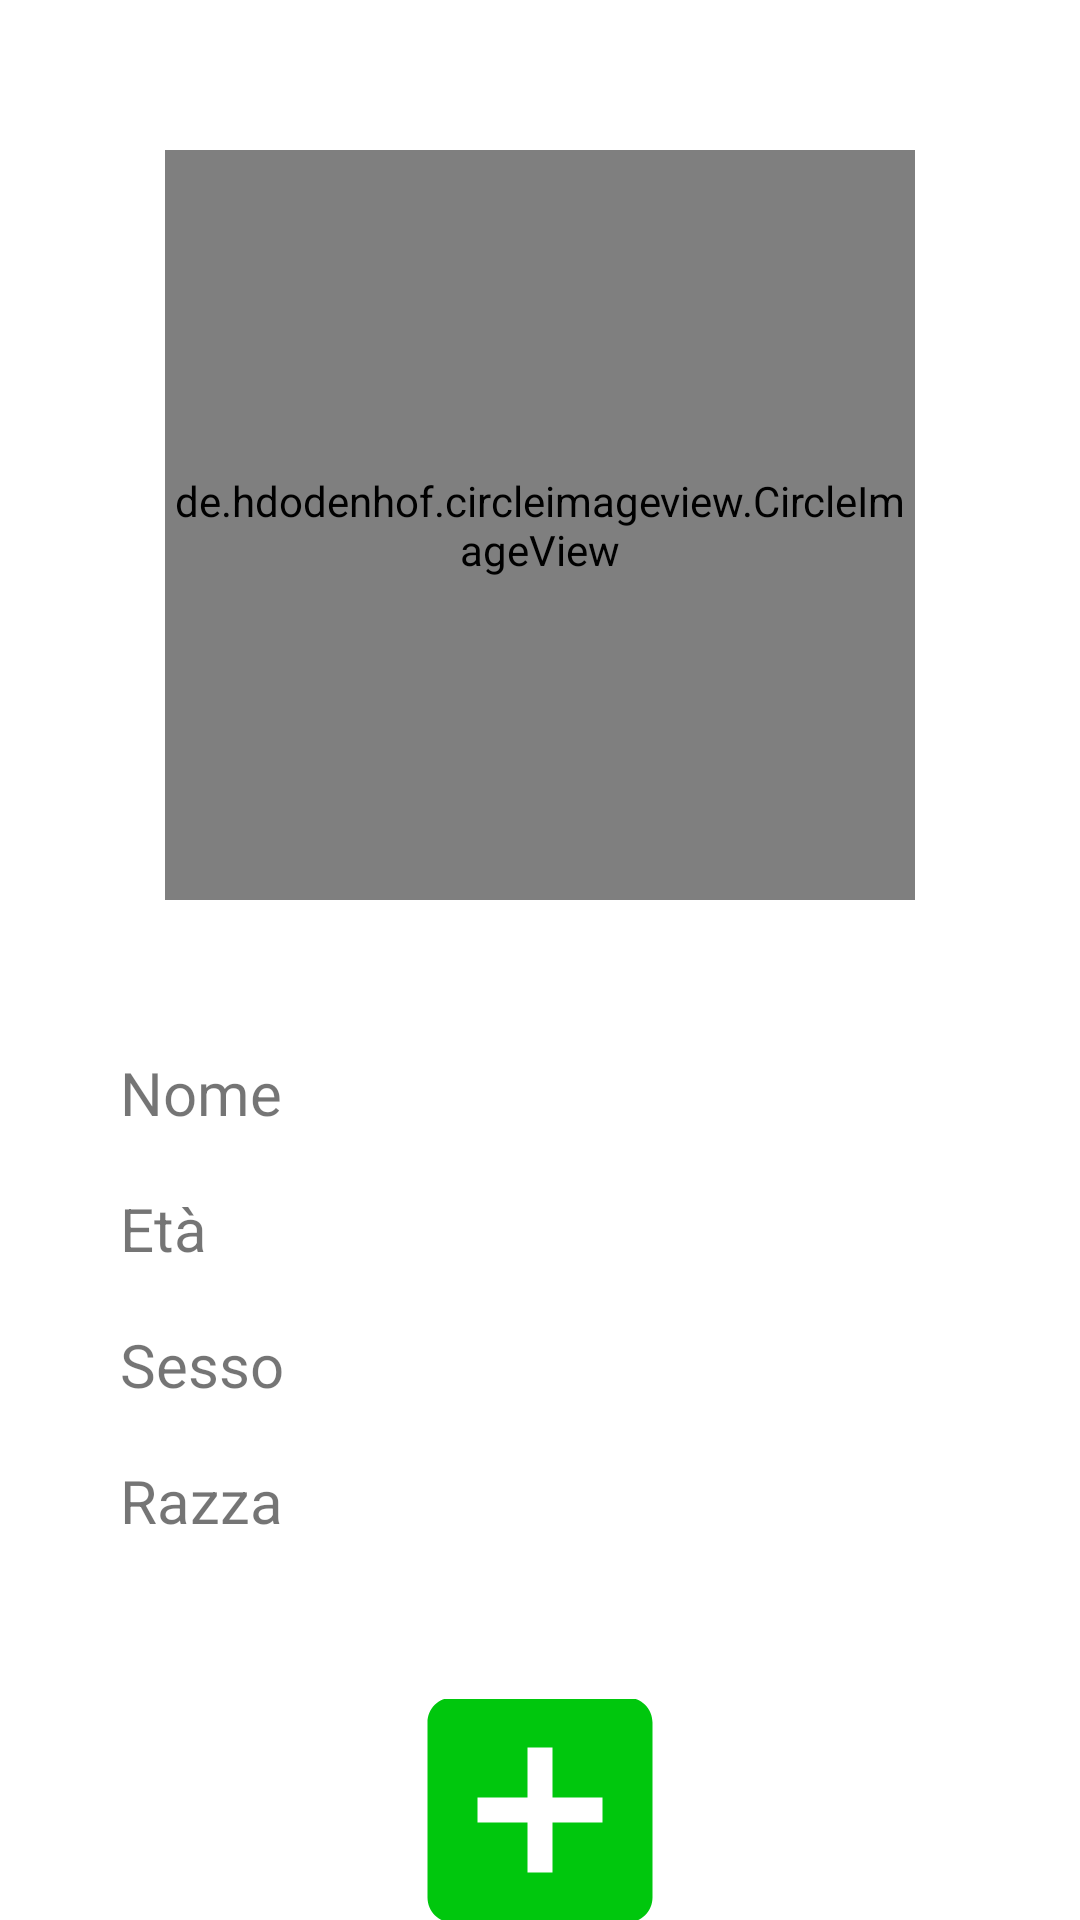

This screen was rendered from an Android layout file. Write that file and the resources it references.
<!-- AndroidManifest.xml: application theme Theme.Mwng -->
<!-- res/layout/fragment_cat_profile.xml -->
<?xml version="1.0" encoding="utf-8"?>
<layout>

    <data>

        <variable
            name="catProfileViewModel"
            type="com.example.mwng.viewmodel.CatProfileViewModel"
            />

        <import type="android.view.View" />

    </data>

<RelativeLayout xmlns:android="http://schemas.android.com/apk/res/android"
    xmlns:app="http://schemas.android.com/apk/res-auto"
    xmlns:tools="http://schemas.android.com/tools"
    android:layout_width="match_parent"
    android:layout_height="match_parent"
    tools:context=".CatProfileFragment">

    <LinearLayout
        android:layout_width="match_parent"
        android:layout_height="match_parent"
        android:orientation="vertical">

        <de.hdodenhof.circleimageview.CircleImageView
            android:id="@+id/catProfileImage"
            android:layout_width="250dp"
            android:layout_height="250dp"
            android:layout_gravity="center"
            android:layout_marginTop="50dp"
            android:src="@drawable/catp"
            app:civ_border_color="@color/mycolor"
            app:civ_border_width="10dp" />


        <LinearLayout
            android:layout_width="match_parent"
            android:layout_height="wrap_content"
            android:layout_marginTop="40dp"
            android:orientation="horizontal">

            <TextView
                android:layout_width="wrap_content"
                android:layout_height="wrap_content"
                android:layout_marginStart="40dp"
                android:layout_weight="1"
                android:text="Nome"
                android:textSize="20dp" />

            <TextView
                android:id="@+id/textNome"
                android:layout_width="wrap_content"
                android:layout_height="wrap_content"
                android:layout_marginEnd="50dp"
                android:text=""
                android:textColor="@color/black"
                android:textSize="30dp"
                android:textStyle="bold" />

        </LinearLayout>

        <LinearLayout
            android:layout_width="match_parent"
            android:layout_height="wrap_content"
            android:layout_marginTop="5dp"
            android:orientation="horizontal">

            <TextView
                android:layout_width="wrap_content"
                android:layout_height="wrap_content"
                android:layout_marginStart="40dp"
                android:layout_weight="1"
                android:text="Età"
                android:textSize="20dp" />

            <TextView
                android:id="@+id/textEta"
                android:layout_width="wrap_content"
                android:layout_height="wrap_content"
                android:layout_marginEnd="50dp"
                android:text=""
                android:textColor="@color/black"
                android:textSize="30dp"
                android:textStyle="bold" />

        </LinearLayout>

        <LinearLayout
            android:layout_width="match_parent"
            android:layout_height="wrap_content"
            android:layout_marginTop="5dp"
            android:orientation="horizontal">

            <TextView
                android:layout_width="wrap_content"
                android:layout_height="wrap_content"
                android:layout_marginStart="40dp"
                android:layout_weight="1"
                android:text="Sesso"
                android:textSize="20dp" />

            <TextView
                android:id="@+id/textSesso"
                android:layout_width="wrap_content"
                android:layout_height="wrap_content"
                android:layout_marginEnd="50dp"
                android:text=""
                android:textColor="@color/black"
                android:textSize="30dp"
                android:textStyle="bold" />

        </LinearLayout>

        <LinearLayout
            android:layout_width="match_parent"
            android:layout_height="wrap_content"
            android:layout_marginTop="5dp"
            android:orientation="horizontal">

            <TextView
                android:layout_width="wrap_content"
                android:layout_height="wrap_content"
                android:layout_marginStart="40dp"
                android:layout_weight="1"
                android:text="Razza"
                android:textSize="20dp" />

            <TextView
                android:id="@+id/textRazza"
                android:layout_width="wrap_content"
                android:layout_height="wrap_content"
                android:layout_marginEnd="50dp"
                android:text=""
                android:textColor="@color/black"
                android:textSize="30dp"
                android:textStyle="bold" />

        </LinearLayout>

        <RelativeLayout
            android:layout_width="wrap_content"
            android:layout_height="wrap_content"
            android:layout_gravity="center"
            android:orientation="horizontal"
            android:layout_marginStart="20dp"
            android:layout_marginEnd="20dp"
            android:layout_marginTop="50dp">

            <ImageButton
                android:id="@+id/addBtn"
                android:layout_width="100dp"
                android:layout_height="100dp"
                android:layout_gravity="center"
                android:background="@color/white"
                android:src="@drawable/ic_add_green_100"
                android:clickable="true"/>

            <ImageButton
                android:id="@+id/removeBtn"
                android:layout_width="100dp"
                android:layout_height="100dp"
                android:layout_gravity="center"
                android:background="@color/white"
                android:src="@drawable/ic_remove_red_100"
                android:clickable="false"
                android:visibility="gone"/>

        </RelativeLayout>

    </LinearLayout>

</RelativeLayout>

</layout>
<!-- resources referenced by this layout -->
<resources>
  <!-- drawable ic_add_green_100 (drawable) -->
  <vector android:height="100dp" android:tint="#00C70D"
      android:viewportHeight="24" android:viewportWidth="24"
      android:width="100dp" xmlns:android="http://schemas.android.com/apk/res/android">
      <path android:fillColor="@android:color/white" android:pathData="M19,3L5,3c-1.11,0 -2,0.9 -2,2v14c0,1.1 0.89,2 2,2h14c1.1,0 2,-0.9 2,-2L21,5c0,-1.1 -0.9,-2 -2,-2zM17,13h-4v4h-2v-4L7,13v-2h4L11,7h2v4h4v2z"/>
  </vector>
  <!-- drawable ic_remove_red_100 (drawable) -->
  <vector android:height="100dp" android:tint="#FF1010"
      android:viewportHeight="24" android:viewportWidth="24"
      android:width="100dp" xmlns:android="http://schemas.android.com/apk/res/android">
      <path android:fillColor="@android:color/white" android:pathData="M12,2C6.48,2 2,6.48 2,12s4.48,10 10,10 10,-4.48 10,-10S17.52,2 12,2zM17,13L7,13v-2h10v2z"/>
  </vector>
  <style name="Theme.Mwng" parent="Theme.MaterialComponents.DayNight.NoActionBar">
          
          <item name="colorPrimary">@color/mycolor</item>
          <item name="colorPrimaryVariant">@color/purple_700</item>
          <item name="colorOnPrimary">@color/white</item>
          
          <item name="colorSecondary">@color/teal_200</item>
          <item name="colorSecondaryVariant">@color/teal_700</item>
          <item name="colorOnSecondary">@color/black</item>
          
          <item name="android:statusBarColor">@color/mycolor</item>
          
      </style>
  <!-- not gathered from this repository: default colours our renderer supplied (Android Studio template values) -->
  <color name="purple_700">#FF3700B3</color>
  <color name="teal_200">#FF03DAC5</color>
  <color name="teal_700">#FF018786</color>
  <color name="black">#FF000000</color>
  <color name="white">#FFFFFFFF</color>
</resources>
